Photos from the image-classification dataset "Dataset" in the GitHub repository thutranhsodo/CS231. Its 6 classes are: dress, hand bag, hat, shirt, shoes, trousers.

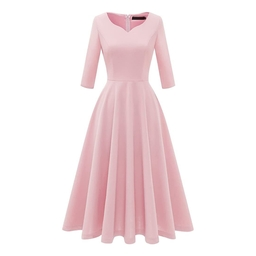
Label: dress

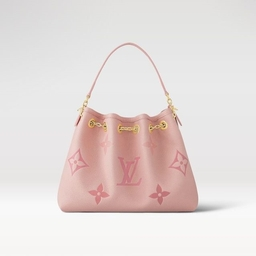
Label: hand bag

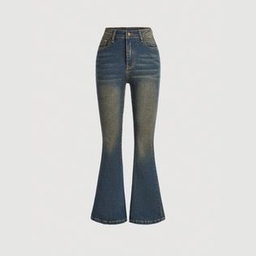
Label: trousers

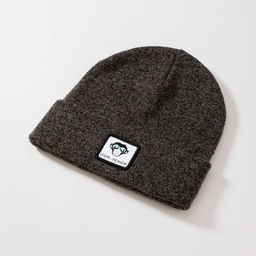
Label: hat

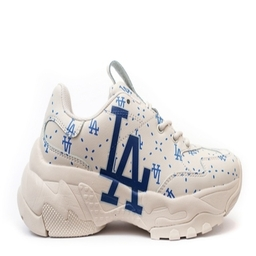
Label: shoes

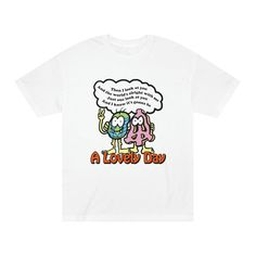
Label: shirt
